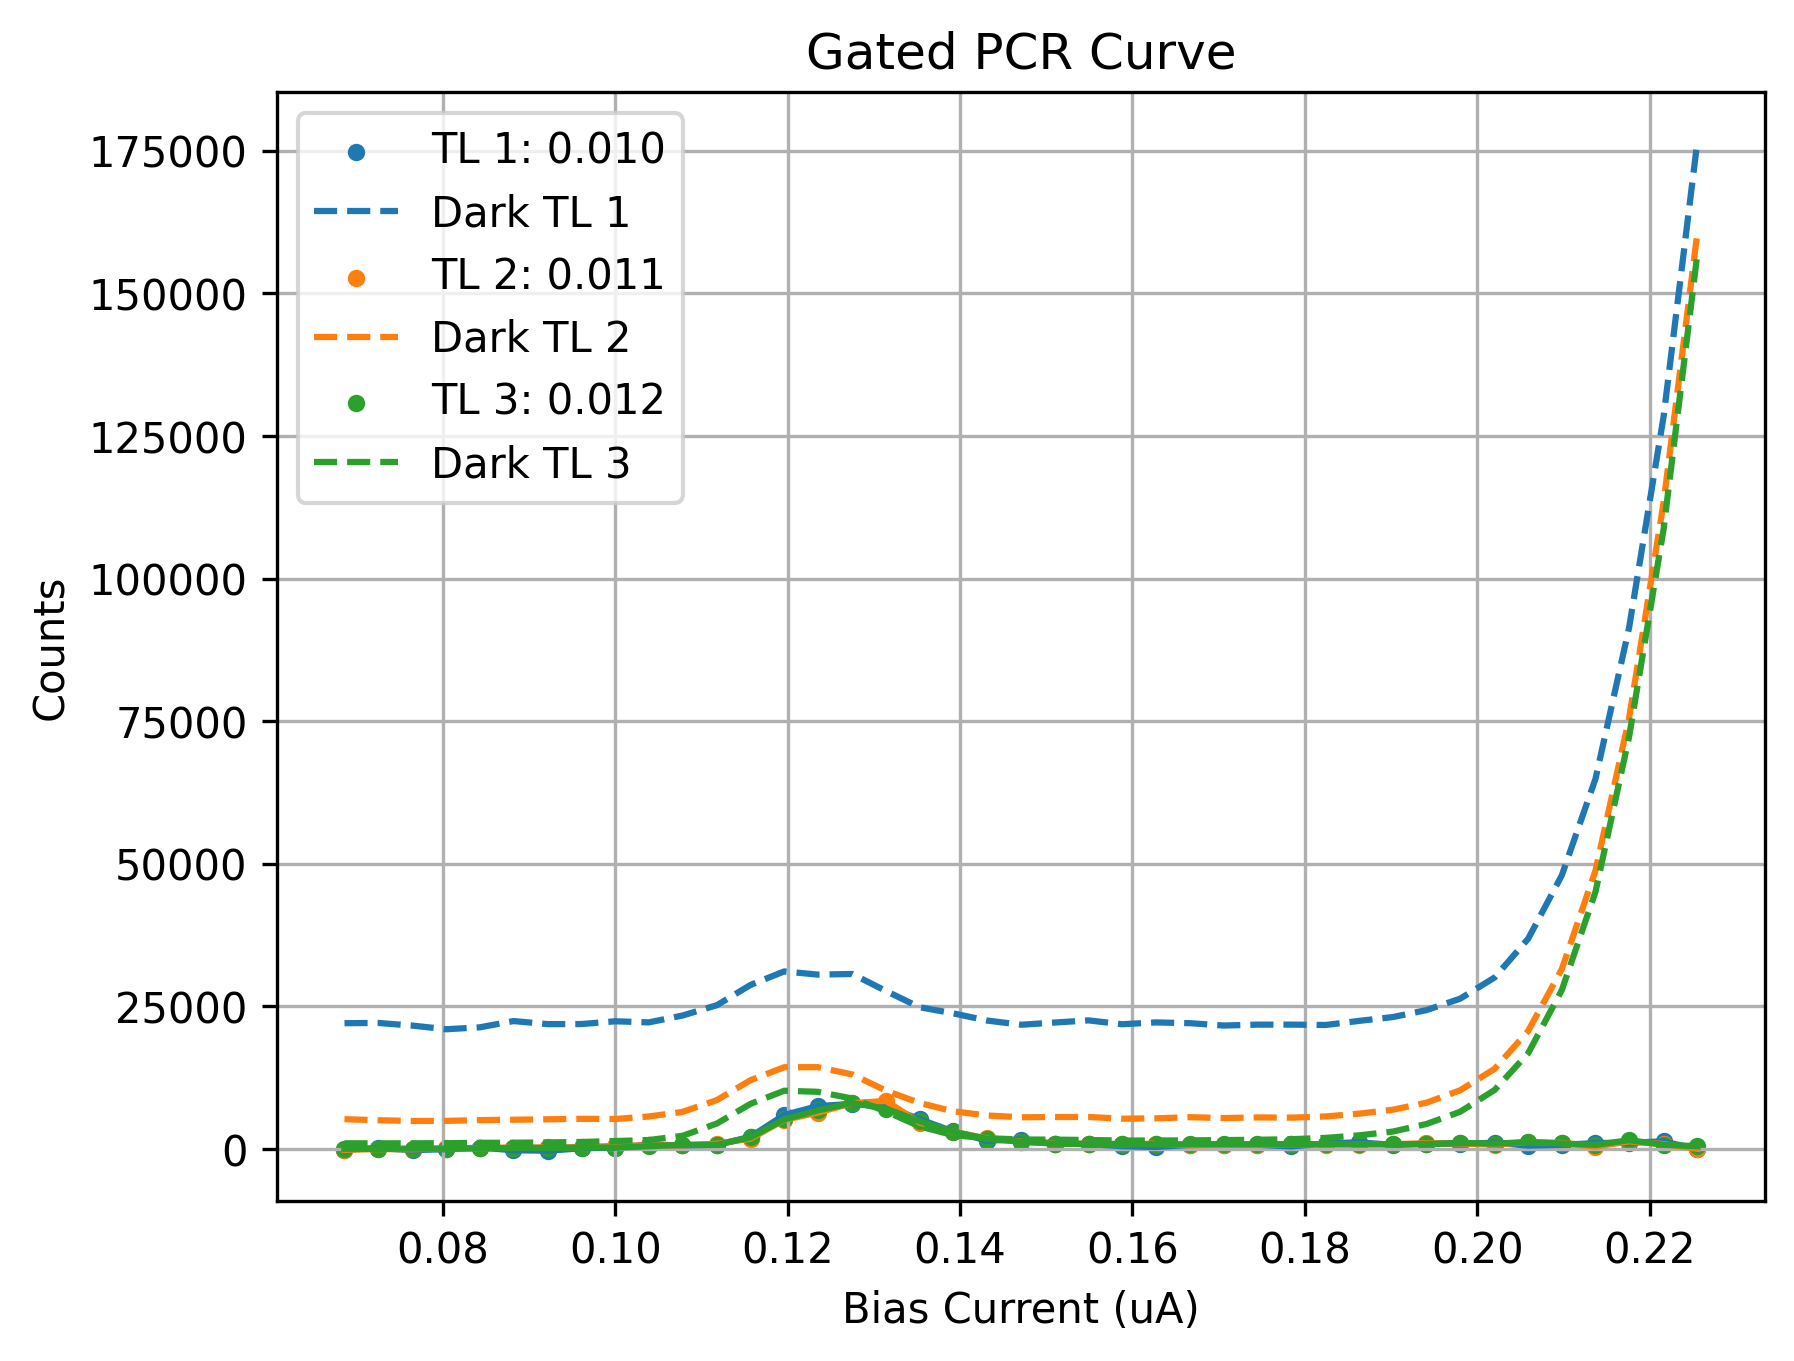

The file beside this chart, header and first rows:
Bias_Current, Counts_TL1(0.010), Counts_TL2(0.011), Counts_TL3(0.012), DCounts_TL1(0.010), DCounts_TL2(0.011), DCounts_TL3(0.012)
0.0686, -106.8, -132.1, 57.5, 22063, 5242, 1013
0.0725, 173.9, -0.119, 41.57, 22110, 5057, 1004
0.0765, -192.5, -38.71, 83.21, 21641, 4928, 1015
0.0804, -20.86, 114.6, 69.33, 21003, 4939, 1031
0.0843, 260.3, 171.5, 123, 21340, 5080, 1099
0.0882, -202.5, 256.8, 226.2, 22437, 5145, 1114
0.0922, -296.4, 295.7, 187.9, 21899, 5218, 1172
0.0961, 146.8, 321.8, 274.3, 21916, 5302, 1245
0.1, 263.9, 579.7, 259.7, 22401, 5267, 1409
0.1039, 801.3, 632.4, 493.1, 22208, 5717, 1587
0.1078, 649, 661.9, 745.2, 23404, 6511, 2323
0.1118, 744.3, 936.5, 754.5, 25222, 8593, 4481
0.1157, 2155, 1817, 2066, 28774, 12074, 7931
0.1196, 5976, 5098, 5191, 31140, 14347, 10227
0.1235, 7525, 6395, 6778, 30583, 14359, 10040
0.1275, 7933, 8054, 8082, 30689, 13078, 8864
0.1314, 7471, 8428, 7076, 27713, 10246, 6605
0.1353, 5240, 4648, 4896, 24865, 8085, 3974
0.1392, 3091, 3036, 3037, 23792, 6618, 2445
0.1431, 1484, 1866, 1806, 22535, 5897, 1903
0.1471, 1672, 1325, 1277, 21794, 5572, 1681
0.151, 937.4, 972.6, 949.2, 22182, 5620, 1652
0.1549, 890.9, 913.1, 886.5, 22560, 5627, 1590
0.1588, 503.1, 848.2, 899.3, 21880, 5322, 1498
0.1627, 371.6, 947.9, 825.2, 22201, 5387, 1496
0.1667, 724.5, 673, 830, 22063, 5588, 1523
0.1706, 793.9, 746.2, 867.8, 21654, 5438, 1578
0.1745, 746.9, 718.2, 837.7, 21813, 5544, 1628
0.1784, 467.9, 840.7, 861.9, 21817, 5509, 1730
0.1824, 976, 791.4, 861.5, 21749, 5719, 1962
0.1863, 1189, 780.7, 856.5, 22471, 6213, 2409
0.1902, 729.6, 854.2, 850.2, 23141, 6899, 3068
0.1941, 904.8, 1031, 891, 24355, 8125, 4395
0.198, 902.9, 983.2, 1089, 26357, 10298, 6533
0.202, 1118, 786.5, 950.1, 30069, 14057, 10352
0.2059, 606.4, 1245, 1238, 36885, 20718, 16811
0.2098, 735.5, 1060, 992, 48000, 31546, 27878
0.2137, 1058, 434, 731.6, 64881, 48796, 45066
0.2176, 1119, 1351, 1558, 91393, 75518, 72261
0.2216, 1352, 882.2, 749.6, 128380, 113294, 108629
0.2255, -26.95, 53.71, 508, 176388, 160382, 156686
